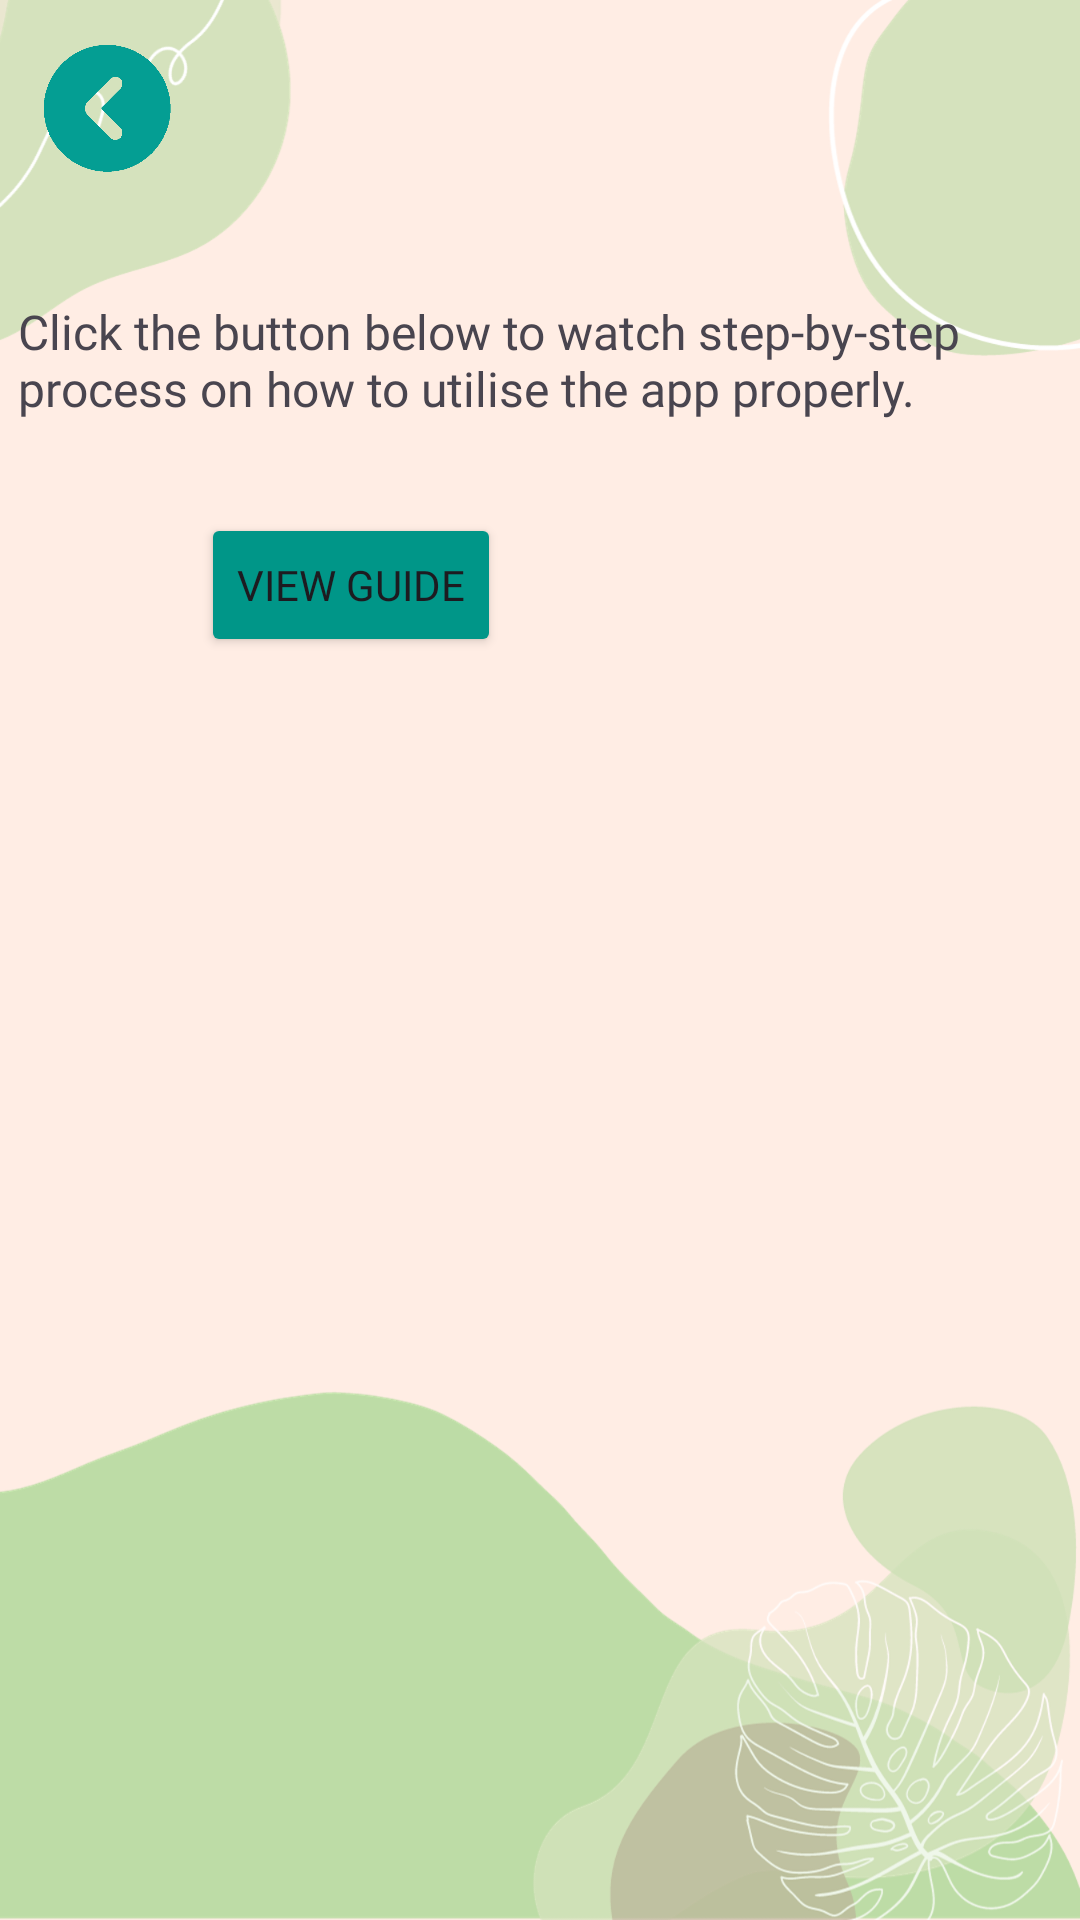

Here is an Android app screen rendered from its layout file. Give the layout XML and the strings, colors and styles it references.
<!-- AndroidManifest.xml: application theme Theme.WI -->
<!-- res/layout/admin_guide.xml -->
<?xml version="1.0" encoding="utf-8"?>
<androidx.constraintlayout.widget.ConstraintLayout xmlns:android="http://schemas.android.com/apk/res/android"
    xmlns:app="http://schemas.android.com/apk/res-auto"
    xmlns:tools="http://schemas.android.com/tools"
    android:layout_width="match_parent"
    android:layout_height="match_parent"
    android:background="@drawable/bg">

    

    <ImageView
        android:id="@+id/backBtn"
        android:layout_width="44dp"
        android:layout_height="45dp"
        app:layout_constraintBottom_toBottomOf="parent"
        app:layout_constraintEnd_toEndOf="parent"
        app:layout_constraintHorizontal_bias="0.043"
        app:layout_constraintStart_toStartOf="parent"
        app:layout_constraintTop_toTopOf="parent"
        app:layout_constraintVertical_bias="0.023"
        app:srcCompat="@drawable/backicon" />

    <Button
        android:id="@+id/videoBtn"
        android:layout_width="wrap_content"
        android:layout_height="wrap_content"
        android:layout_marginStart="67dp"
        android:layout_marginTop="32dp"
        android:layout_marginEnd="224dp"
        android:backgroundTint="#009688"
        android:fontFamily="@font/bree_serif"
        android:text="View Guide"
        app:layout_constraintBottom_toBottomOf="parent"
        app:layout_constraintEnd_toEndOf="parent"
        app:layout_constraintHorizontal_bias="0.0"
        app:layout_constraintStart_toStartOf="parent"
        app:layout_constraintTop_toTopOf="parent"
        app:layout_constraintVertical_bias="0.248" />

    <TextView
        android:id="@+id/textView2"
        android:layout_width="316dp"
        android:layout_height="66dp"
        android:layout_marginTop="44dp"
        android:layout_marginEnd="38dp"
        android:fontFamily="@font/bree_serif"
        android:text="Click the button below to watch step-by-step process on how to utilise the app properly."
        android:textSize="16dp"
        app:layout_constraintBottom_toBottomOf="parent"
        app:layout_constraintEnd_toEndOf="parent"
        app:layout_constraintHorizontal_bias="1.0"
        app:layout_constraintStart_toStartOf="parent"
        app:layout_constraintTop_toTopOf="parent"
        app:layout_constraintVertical_bias="0.105" />

    <TextView
        android:id="@+id/textView3"
        android:layout_width="wrap_content"
        android:layout_height="wrap_content"
        android:layout_marginStart="180dp"
        android:layout_marginEnd="195dp"
        android:fontFamily="@font/bree_serif"
        android:text="Guide"
        android:textSize="35dp"
        app:layout_constraintBottom_toBottomOf="parent"
        app:layout_constraintEnd_toEndOf="parent"
        app:layout_constraintHorizontal_bias="0.37"
        app:layout_constraintStart_toStartOf="parent"
        app:layout_constraintTop_toTopOf="parent"
        app:layout_constraintVertical_bias="0.023" />
</androidx.constraintlayout.widget.ConstraintLayout>
<!-- resources referenced by this layout -->
<resources>
  <!-- drawable backicon: png bitmap (drawable, 4776 bytes) -->
  <!-- drawable bg: png bitmap (drawable, 198677 bytes) -->
  <style name="Theme.WI" parent="Base.Theme.WI" />
  <style name="Base.Theme.WI" parent="Theme.Material3.DayNight.NoActionBar">
          
          
      </style>
</resources>
